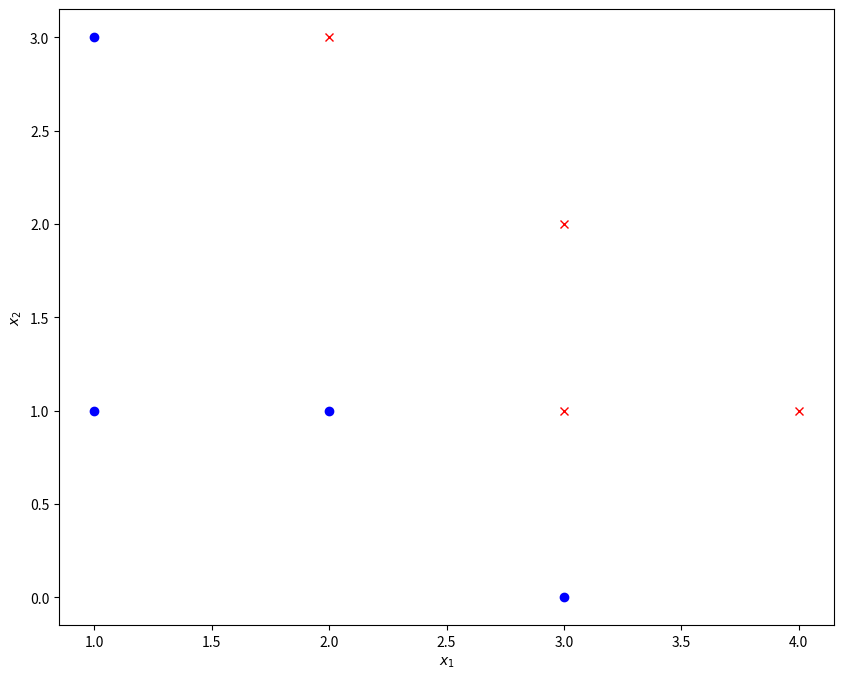
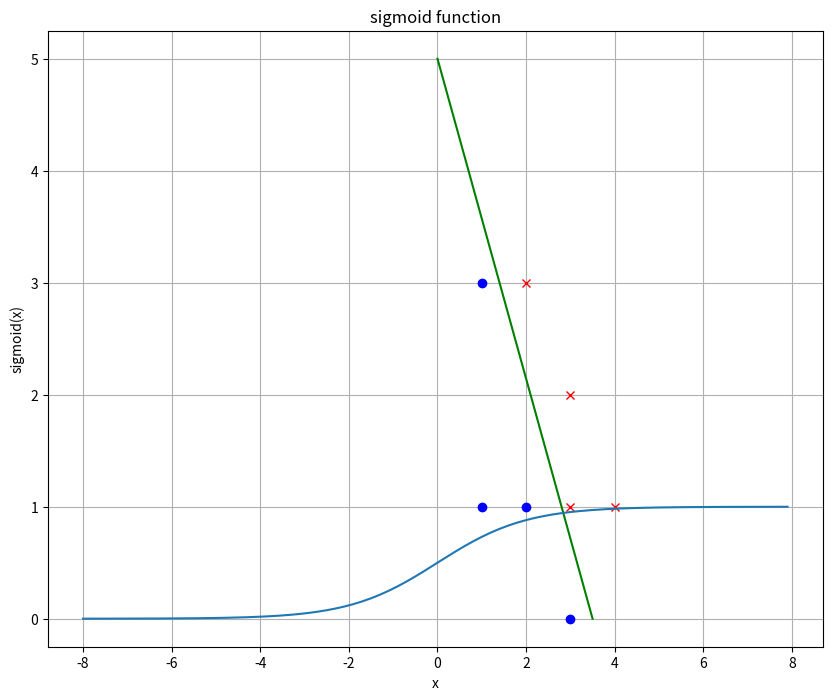

Source code (Python) for these figures, in order:
#!/usr/bin/env python
# coding: utf-8

# # Linear Classification
# ## Simple Linear Classification

# ### Binary linear Classification by example

# In[1]:


import numpy as np
from matplotlib import pyplot as plt


# Given labeled training-data T:

# In[2]:


T=np.array([[1,1,0],
         [1,3,0],
         [2,1,0],
         [3,0,0],
         [3,1,1],
         [3,2,1],
         [4,1,1],
         [2,3,1]])


# In[3]:


plt.figure(figsize=(10,8))
plt.plot(T[:4,0],T[:4,1],"ob")
plt.plot(T[4:,0],T[4:,1],"xr")
plt.xlabel("$x_1$")
plt.ylabel("$x_2$")
plt.show()


# The task is to learn a discrimant 
# 
# $$
# g(\mathbf{x})=w_0 + w_1 x_1 + w_2 x_2
# $$ (discriminant)
# 
# such that
# 
# $$
# g(\mathbf{x}) = \left\{ 
# \begin{array}{ll}
# > 0 & \mbox{ for all }\mathbf{x}_t \mbox{ with } r_t=1 \\
# < 0 & \mbox{ for all }\mathbf{x}_t \mbox{ with } r_t=0 \\
# \end{array}
# \right.
# $$ (disccond)
# 
# All datapoints $\mathbf{x}$, which fulfill $g(\mathbf{x}) = 0$ lie on the discriminator line. I.e. 
# 
# $$
# g(\mathbf{x})=w_0 + w_1 x_1 + w_2 x_2 =0
# $$ (linedef)
# 
# is the **implicit definiton of the discriminator line**.

# This implicit line-definition can easily be transformed to the more common line definition of type $y=mx+b$. 
# Equation {eq}`linedef` is rearranged such that $x_2$ is isolated:  
# 
# $$
# x_2 = - \frac{w_1}{w_2} x_1 - \frac{w_0}{w_2}
# $$
# 
# In the given example $x_2$ corresponds to $y$ and $x_1$ corresponds to $x$. Hence the slope of the line is
# 
# $$
# m = - \frac{w_1}{w_2}
# $$
# 
# and its intersection with the $x_2$-axis is:
# 
# $$
# b= - \frac{w_0}{w_2}
# $$

# A line, which separates the training data, given in this example is:
# 
# $$
# x_2= 5 - 1.43 x_1
# $$
# 
# This line is visualized below:

# In[4]:


plt.figure(figsize=(10,8))
plt.plot(T[:4,0],T[:4,1],"ob")
plt.plot(T[4:,0],T[4:,1],"xr")
plt.plot([0,3.5],[5,0],"g")
plt.xlabel("$x_1$")
plt.ylabel("$x_2$")
plt.show()


# For this line we have a slope of 
# 
# $$
# \frac{-5}{3.5} = -1.43 = - \frac{w_1}{w_2}
# $$ (slope)
# 
# and an intersection with the $x_2$-axis of
# 
# $$
# 5= - \frac{w_0}{w_2}
# $$ (intercept)
# 
# In order to determine the corresponding weights $w_i$ one can freely choose one arbitrary $w_i$, e.g. we set 
# 
# $$
# w_2 =1.0
# $$
# 
# Given this selection we can derive 
# 
# $$
# w_1 = 1.43
# $$
# 
# from equation {eq}`slope` and
# 
# $$
# w_0 = -5
# $$
# 
# from equation {eq}`intercept`.
# 
# 
# 
# 

# We can check, if these weights actually fullfill the conditions, given in equation {eq}`disccond` for all elements of the given training data $T$.
# 
# First we evaluate $g(\mathbf{x})= w_0+w_1 x_1 + w_2 x_2$ for the first 4 training elements, which have a label $r_t=0$ and we obtain, that for all of them $g(\mathbf{x})<0$.`

# In[5]:


for x in T[:4,:2]:
   print(-5+1.43*x[0]+1*x[1]) 


# The last 3 training samples have $r_t=1$, and as shown below for all of them we yield $g(\mathbf{x})>0$.

# In[6]:


for x in T[4:,:2]:
   print(-5+1.43*x[0]+1*x[1]) 


# Now assume, that we have a new datapoint 
# 
# $$
# x=[2,2.5],
# $$
# 
# which must be classified. For this we just insert this point into $g(\mathbf{x})$:

# In[7]:


output=-5+1.43*2+1*2
print(output)


# Since we obtain $g(\mathbf{x})<0$, this datapoint can be assigned to the class with label $0$.

# ### K-ary linear classification in $d$-dimensional space
# 
# In the example above binary linear classification of 2-dimensional input data $\mathbf{x}$ has been demonstrated. In the **general case of $d$-dimensional input data**, the discriminator equation ({eq}`discriminant` for the 2-dimensional case) is:
# 
# $$
# g(\mathbf{x})=w_0 + w_1 x_1 + w_2 x_2 + \cdots + w_d x_d
# $$ (discd)
# 
# The discriminator conditions remain the same as in equation {eq}`disccont` and the equation 
# 
# $$
# g(\mathbf{x})=w_0 + w_1 x_1 + w_2 x_2 + \cdots + w_d x_d = 0
# $$ (discplane)
# 
# now defines a $d-1$ dimensional hyperplane, which discriminates the classes in the $d$-dimensional space.
# 
# The generalisation from binary classification to **$K$-ary classification** is realized by applying for each of the $K$ classes one individual equation of type {eq}`discd`:
# 
# $$
# g_1(\mathbf{x})  =  w_{1,0} + w_{1,1} x_1 + w_{1,2} x_2 + \cdots + w_{1,d} x_d \\
# g_2(\mathbf{x})  =  w_{2,0} + w_{2,1} x_1 + w_{2,2} x_2 + \cdots + w_{2,d} x_d \\
# \vdots  \\
# g_K(\mathbf{x})  =  w_{K,0} + w_{K,1} x_1 + w_{K,2} x_2 + \cdots + w_{K,d} x_d \\
# $$ (kdisc)
# 
# In this case $K \cdot (d+1)$ weights $w_{i,j}$ must be learned. The class labels are $r_p \in [ 1,2,\ldots K ]$. The weights are learned such that for each training element $(\mathbf{x}_p,r_p)$ 
# 
# $$
# r_p= \mbox{ argmax}_{j} \; g_j(\mathbf{x}_p),
# $$
# 
# i.e. if the current target label is $r_p=k$, then the output of $g_k(\mathbf{x}_p)$ must be larger than the output of all other $K-1$ $g_i(\mathbf{x}_p)$. 

# ## Binary Logistic Regression

# Despite the name Logistic Regression is a binary linear classification as introduced above. The only difference is that in Logistic Regression the output of the discriminator $g(\mathbf{x})$ is passed to a sigmoid-function. In general, the sigmoid function is defined as follows:
# 
# $$
# sigmoid(x)=\frac{1}{1+e^{-x}}.
# $$

# The graph of this function is depicted below. As can be seen, the functions value range is $[0,1]$. 

# In[8]:


x=np.arange(-8,8,0.1)
y=1/(1+np.exp(-x))
plt.plot(x,y)
plt.grid(True)
plt.xlabel("x")
plt.ylabel("sigmoid(x)")
plt.title("sigmoid function")
plt.show()


# I.e. the output of the Logistic Regression is:
# 
# $$
# y=sigmoid(g(\mathbf{x}))=\frac{1}{1+e^{-g(\mathbf{x})}}.
# $$
# 

# Note that this post-processing by the sigmoid-function has no influcence on the class-boundary. The discriminator line in the 2-dimensional space (in general: the $d-1$-dimensional discriminator hyperplane in $d$-dimensional space) is still defined by the weights $w_i$, only. The application of the sigmoid function just scales the output values of $g(\mathbf{x})$ into the range $[0,1]$.
# 
# Due to this rescaling the classification criteria must be adapted as follows:
# 
# * If $y=sigmoid(g(\mathbf{x})) > 0.5$ then assign class-label $1$
# * If $y=sigmoid(g(\mathbf{x}))  < 0.5$ then assign class-label $0$
# 
# Moreover:
# * if $y$ is close to $0$, then we have a**high confidence** for the decision for class-label 0.
# * if $y$ is close to $1$, then we have a **high confidence** for the decision for class-label 1.
# * if $y$ approximates $0.5$ from below, then we have a **low confidence** for the decision for class-label 0.
# * if $y$ approximates $0.5$ from above, then we have a **low confidence** for the decision for class-label 1. 
# 

# This additional confidence-information, provided by Logistic Regression, constitutes a often required advantage with respect to simple linear regression. If data in both classes is Gaussian distributed with the same covariance-matrix. The the ouput value $y$ is actually the A-posteriori $P(C_1|x)$ for class 1. 

# ## K-ary logistic Regression
# 
# K-ary logisitic regression (or MaxEnt-Classification or Softmax-Classification) is the extension of Logistic Regression to the case where $K>2$ classes must be distinguished. As in Logistic Regression now the outputs of the discriminator functions $g_i(\mathbf{x})$ 
# * are post-processed by a function, whose output-value range is $[0,1]$
# * are estimates of the a-posteriori $P(C_i|\mathbf{x})$.
# 
# The applied post-processing function is the softmax-function. It calculates the classifier outputs as follows:
# 
# $$
# y_i =\frac{e^{g_i(\mathbf{x})}}{\sum_{j=1}^K e^{g_j(\mathbf{x})}} \quad \forall i \in [1,\ldots,K].
# $$

# ## Training of Linear Classifiers
# Classifiers are usually trained by minimzing an error function. For binary classification the most common error function is **binary cross-entropy**, which is defined as follows 
# 
# $$
# E(T,\Theta)=  \sum\limits_{t=1}^N r_{t} \log y_{t}+(1-r_{t}) \log(1-y_{t}),
# $$ 
# 
# where $r_t$ is the target class-label of the $t.th$ training-element and $y_t$ is the output for the input $x_t$.
# 
# For K-ary classification the common error function is **cross-entropy**: 
# 
# $$
# E(T,\Theta)= \sum\limits_{t=1}^N \sum\limits_{k=1}^K r_{t,k} \log(y_{t,k}).
# $$

# There exists different methods to adapt the weights $w_i$ such that the error-function is minimized. The most popular approaches are **Coordinate Descent**, **Gradient Descent** or **Stochastic Gradient Descent (SGD)**. These approaches are described in the section on [conventional neural networks](../neuralnetworks/01NeuralNets). In this section it is also shown how linear classifiers can be realized by Single Layer Perceptrons (SLP).
# 
# As already described in section [Linear Regression](LinReg), **Regularisation** terms can be added to the error function in order to reduce overfitting (see also [Logistic Regression in scikit-learn](https://scikit-learn.org/stable/modules/linear_model.html#logistic-regression)).

# ## Generalized Linear Classification
# With **Linear Classification** one can not only learn linear discriminators $g(\mathbf{x})$ of type {eq}`discriminant`. Instead the same trick as already introduced in section [Linear Regression](LinReg.md) can be applied to learn nonlinear discriminator surfaces: Since we are free to preprocess the input vectors $\mathbf{x}$ with an arbitrary aomount $z$ of preprocessing functions $\Phi_i$ of arbitrary type (linear and non-linear), a **Generlized Linear Classifier** with discriminator(s) of type 
# 
# $$
# g(\mathbf{x})=w_0 + w_1 \Phi_1(\mathbf{x}) + \Phi_2(\mathbf{x}) + \cdots + \Phi_z(\mathbf{x})
# $$ (genlin)
# 
# can be learned. This type of generalization can be applied to binary- and non-binary- and to simple and logistic classification.

# ## Final Remarks
# In contrast to Bayesian Classification, as introduced in [section Bayes- and Naive Bayes Classification](parametricClassification1D), in Linear Classification we do not learn class-specific probability distributions, but class boundaries. In general all classifiers, which learn a class-specific probability distributions are called **Generative Models**, because these distributions can be applied to generate new data of this type. On the other side, methods which directly learn discriminators, are called **Discriminative Models**. For Generative Models one must assume a certain type of data-distribution (e.g. Gaussian), whereas in Discriminative Models one must assume a certain type of class-boundary. For real-world data Discriminative Models are more robust, than Generative Models, because the assumption of a class-boundary type is usually more realistic than the assumption of a data distribution.

# In[ ]:




